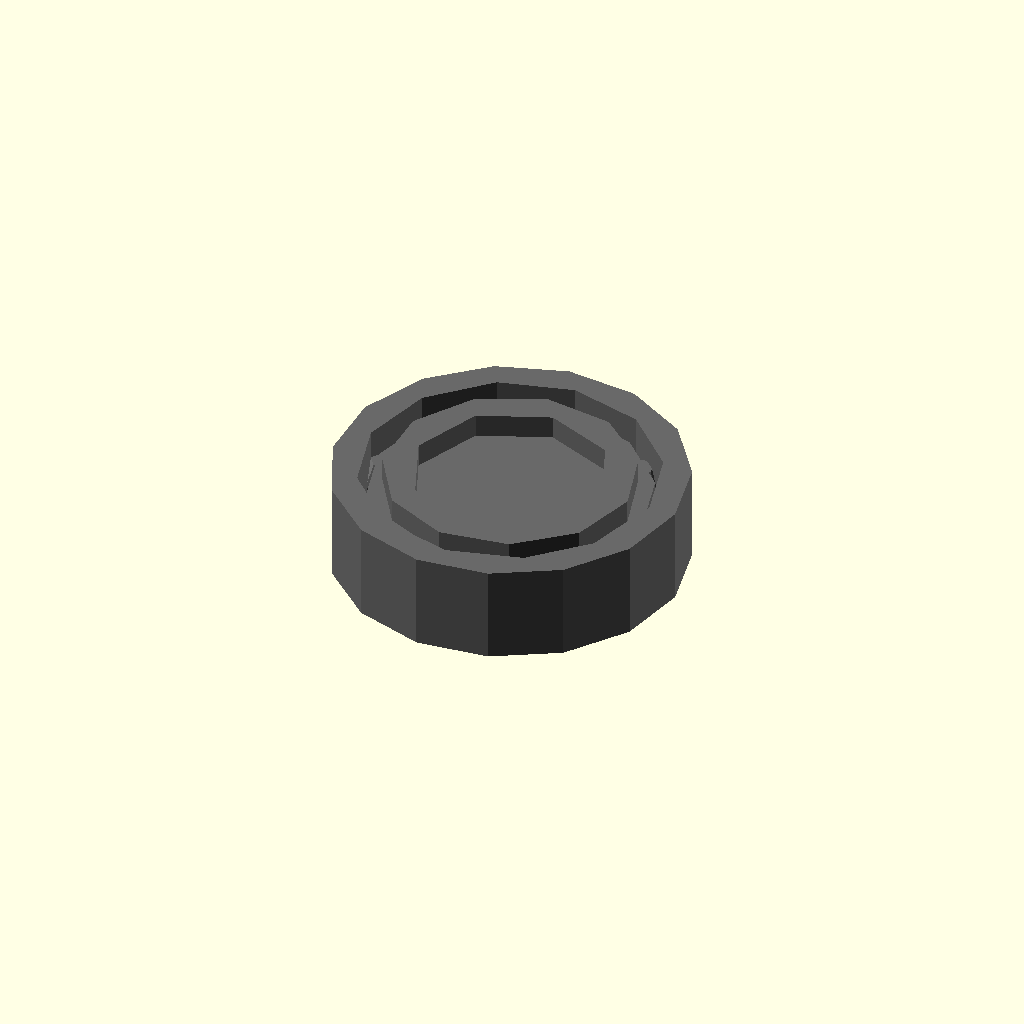
Cell 1: the model at its default parameters.
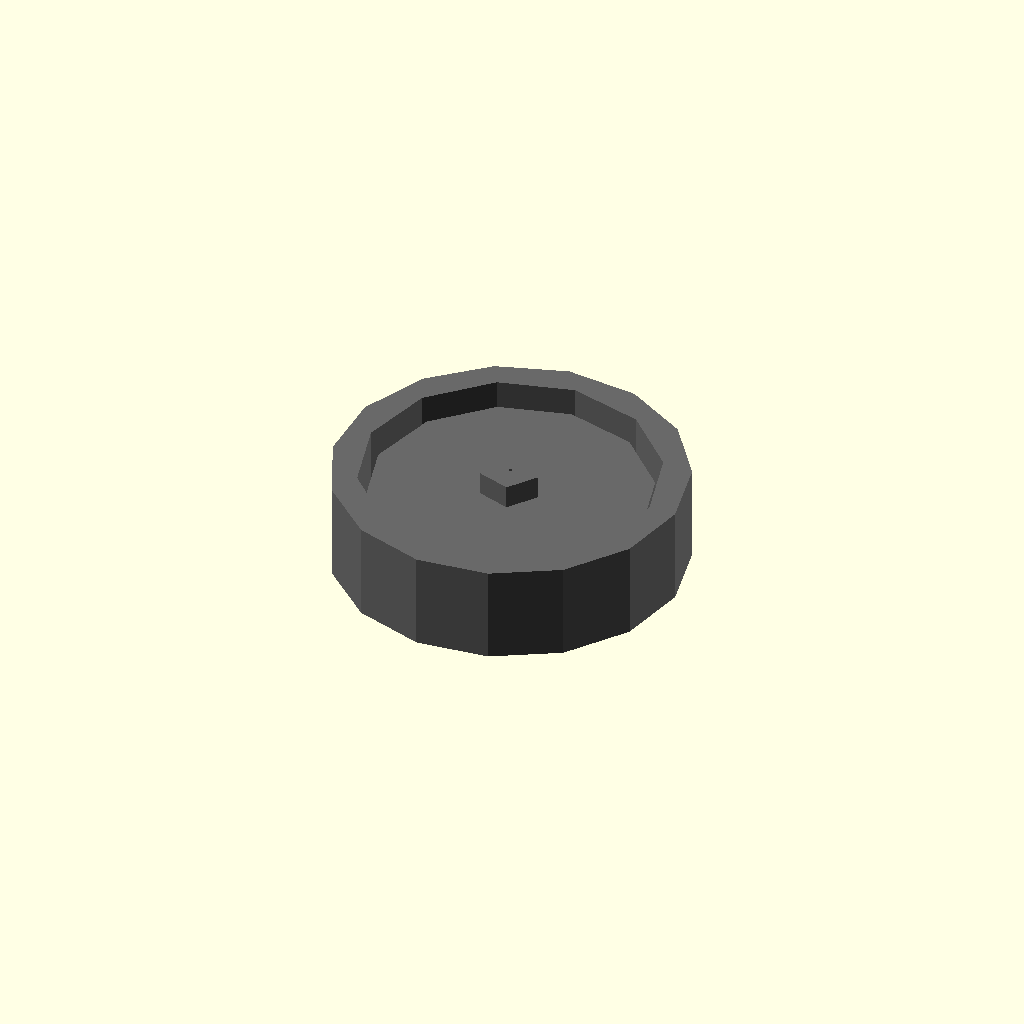
Cell 2 — bore_diameter_mm set to 0.1, the other parameters unchanged.
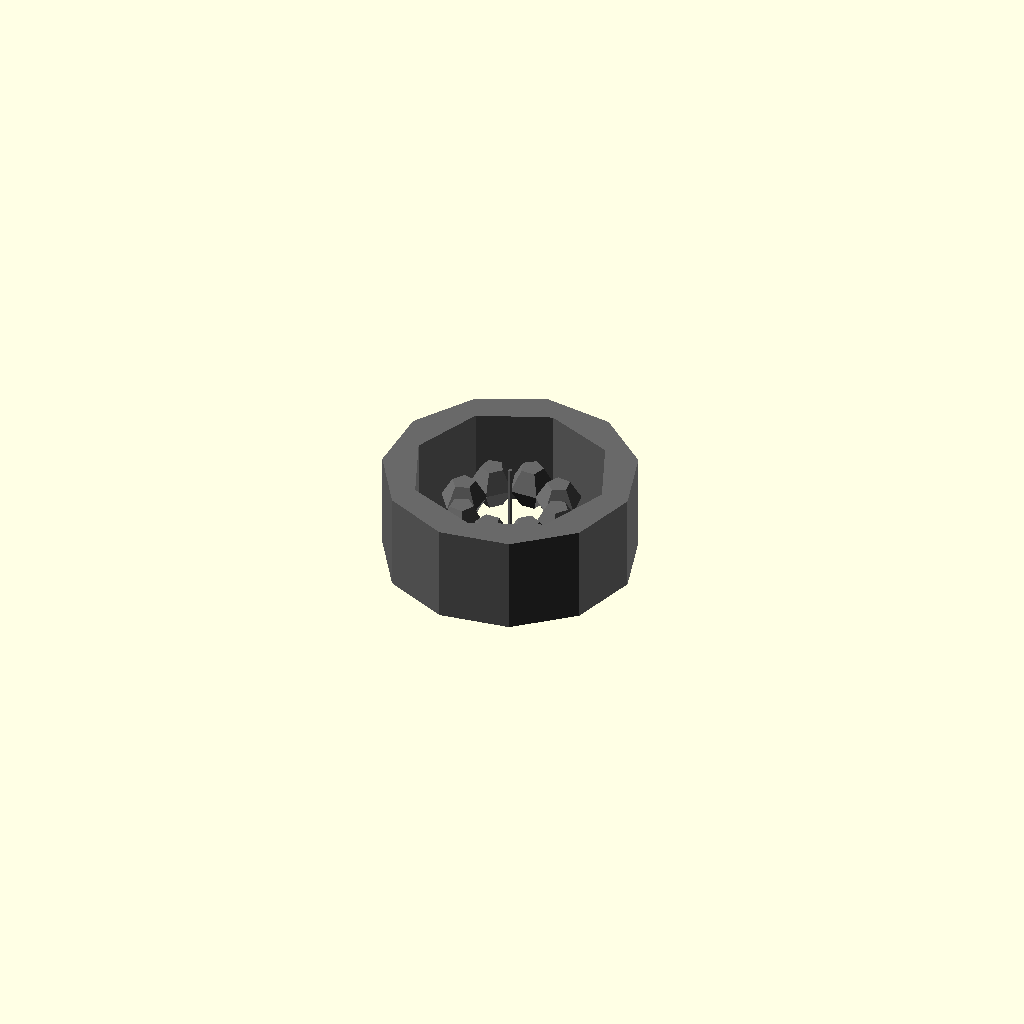
Cell 3: the same model with outer_diameter_mm = 0.1.
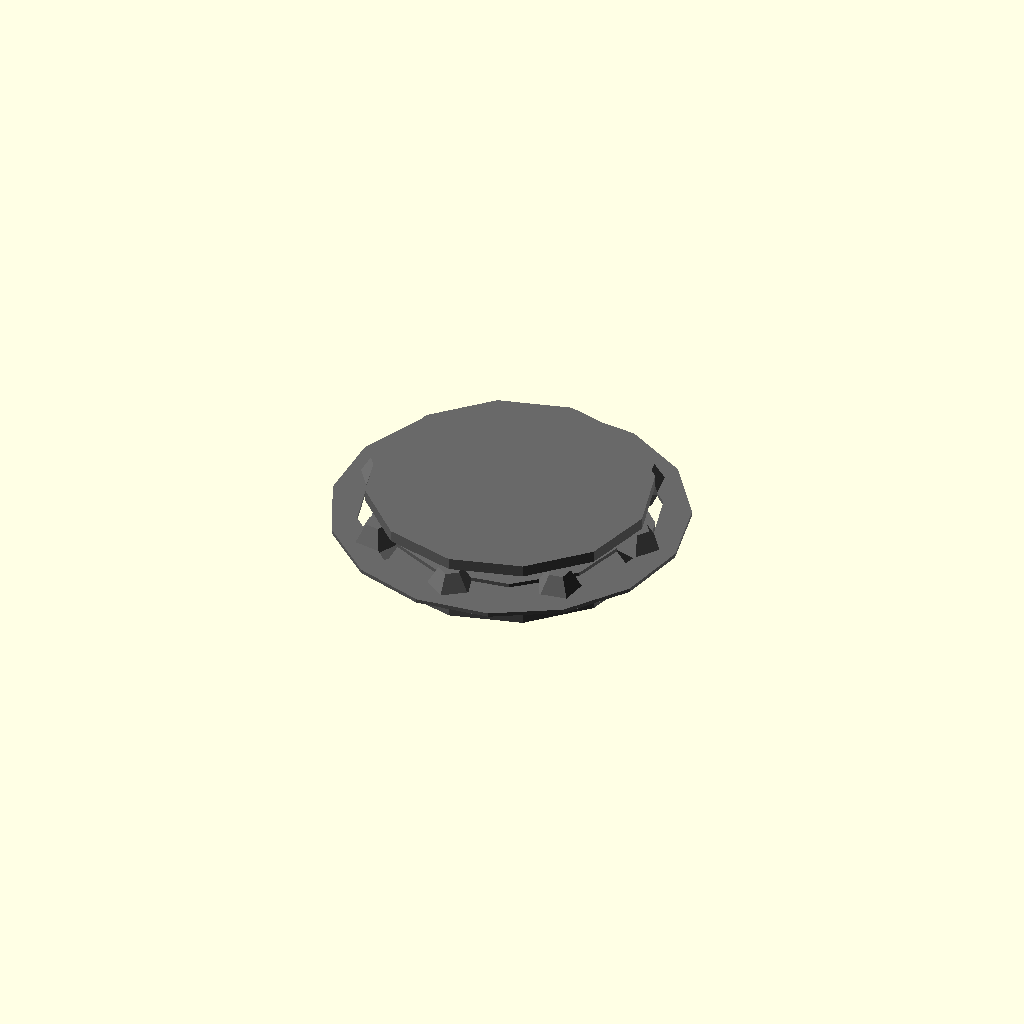
Cell 4: width_mm = 0.1 (everything else at default).
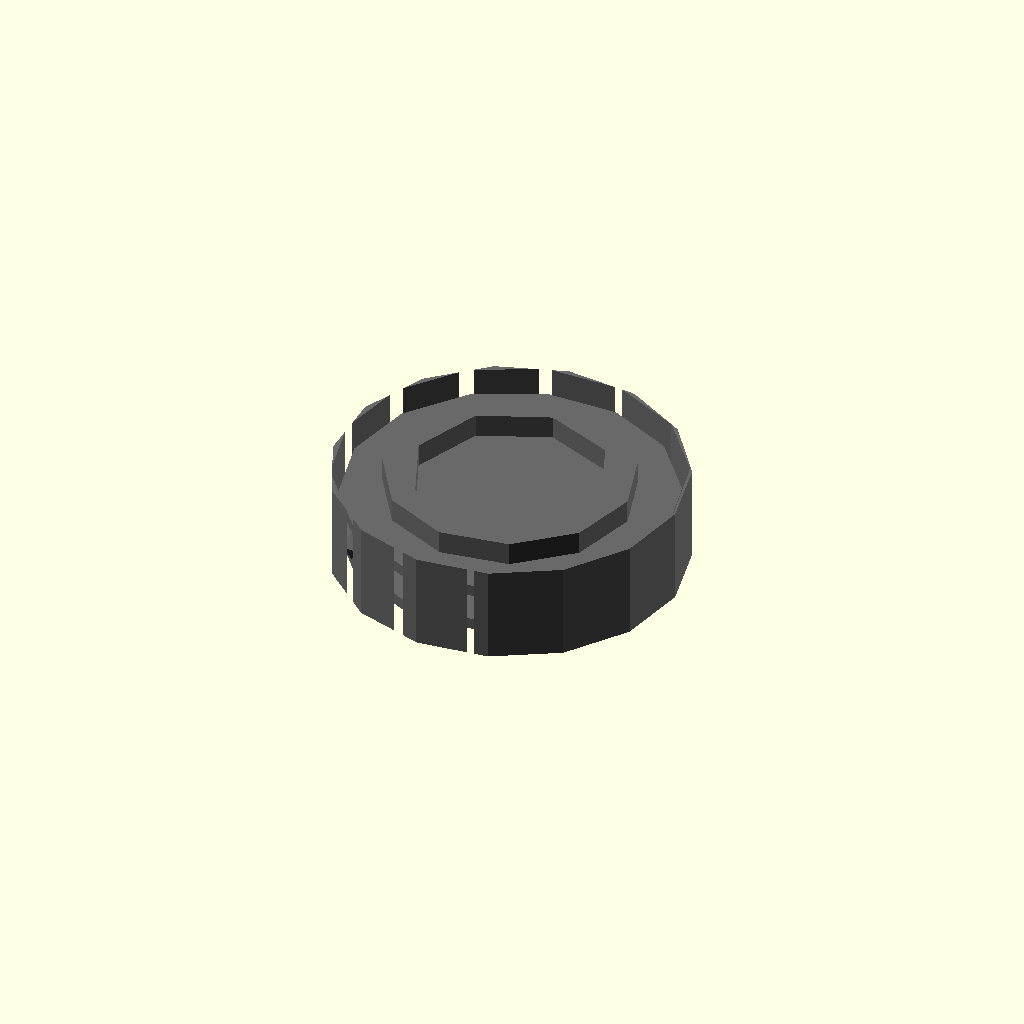
Cell 5: radial_rim_thickness_mm = 0.05 (everything else at default).
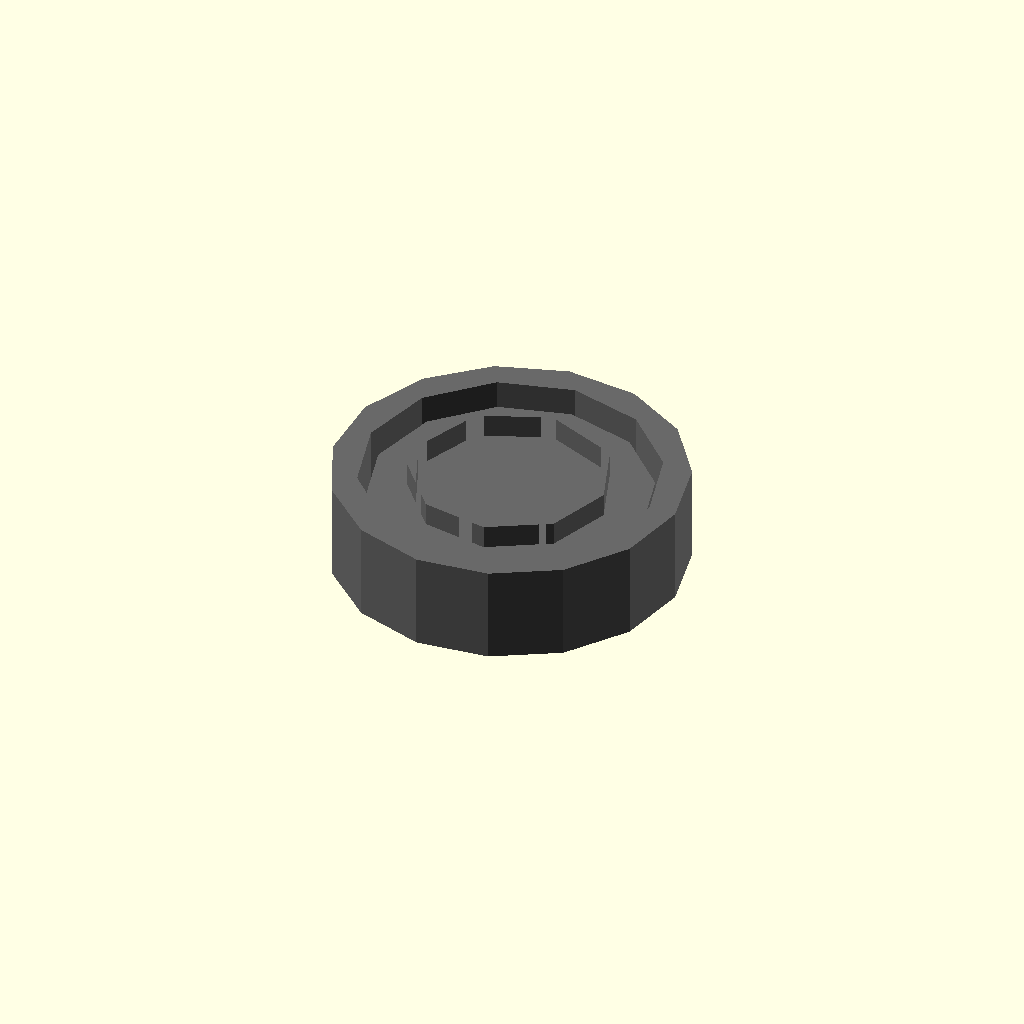
Cell 6 — radial_hub_thickness_mm set to 0.05, the other parameters unchanged.
One fixed orthographic camera (rotation 55°, 0°, 25°; colour scheme Cornfield) for every cell.
The OpenSCAD source (results/nopscadlib/ablations/no_multiview/scad/ball_bearing__BBSMR95.scad):
// Parameters
bore_diameter_mm = 5; //[2.5:10:0.1]
outer_diameter_mm = 9; //[4.5:18:0.1]
width_mm = 2.5; //[1.25:5:0.1]
radial_rim_thickness_mm = 0.7; //[0.35:1.4:0.05]
radial_hub_thickness_mm = 0.7; //[0.35:1.4:0.05]
shield_thickness_mm = 0.3; //[0.15:0.8:0.05]
shield_radial_clearance_mm = 0.2; //[0.05:0.6:0.05]
ball_diameter_mm = 1.2; //[0.6:2.4:0.05]
ball_count = 8; //[4:16:1]
overlap_mm = 0.6; //[0.2:1.5:0.1]

// Bearing Ball - complete geometry
module bearing_ball() {
  color("Silver") {
    sphere(r=ball_diameter_mm/2);
  }
}

// Ball Bearing - complete geometry
module ball_bearing() {
  color("DimGray") {
    // Outer Race
    difference() {
      cylinder(r=outer_diameter_mm/2, h=width_mm, center=true);
      cylinder(r=outer_diameter_mm/2 - radial_rim_thickness_mm, h=width_mm + 2*overlap_mm, center=true);
    }
    
    // Inner Race
    difference() {
      cylinder(r=bore_diameter_mm/2 + radial_hub_thickness_mm, h=width_mm, center=true);
      cylinder(r=bore_diameter_mm/2, h=width_mm + 2*overlap_mm, center=true);
    }
    
    // Shields
    union() {
      translate([0, 0, width_mm/2 - shield_thickness_mm/2 - overlap_mm])
        cylinder(r=outer_diameter_mm/2 - radial_rim_thickness_mm - shield_radial_clearance_mm, h=shield_thickness_mm, center=true);
      translate([0, 0, -width_mm/2 + shield_thickness_mm/2 + overlap_mm])
        cylinder(r=outer_diameter_mm/2 - radial_rim_thickness_mm - shield_radial_clearance_mm, h=shield_thickness_mm, center=true);
    }
    
    // Bearing Balls
    for (i = [0:ball_count-1]) {
      rotate([0, 0, i*360/ball_count]) 
        translate([(bore_diameter_mm/2 + radial_hub_thickness_mm + (outer_diameter_mm/2 - radial_rim_thickness_mm))/2, 0, 0])
        bearing_ball();
    }
  }
}

// Assembly
module assembly() {
  ball_bearing();
}

assembly();
Parameter table extracted from the source (name, type, default, range or options):
bore_diameter_mm: number, default 5, range 0.1 to 2.5, step 10
outer_diameter_mm: number, default 9, range 0.1 to 4.5, step 18
width_mm: number, default 2.5, range 0.1 to 1.25, step 5
radial_rim_thickness_mm: number, default 0.7, range 0.05 to 0.35, step 1.4
radial_hub_thickness_mm: number, default 0.7, range 0.05 to 0.35, step 1.4
shield_thickness_mm: number, default 0.3, range 0.05 to 0.15, step 0.8
shield_radial_clearance_mm: number, default 0.2, range 0.05 to 0.05, step 0.6
ball_diameter_mm: number, default 1.2, range 0.05 to 0.6, step 2.4
ball_count: number, default 8, range 1 to 4, step 16
overlap_mm: number, default 0.6, range 0.1 to 0.2, step 1.5
